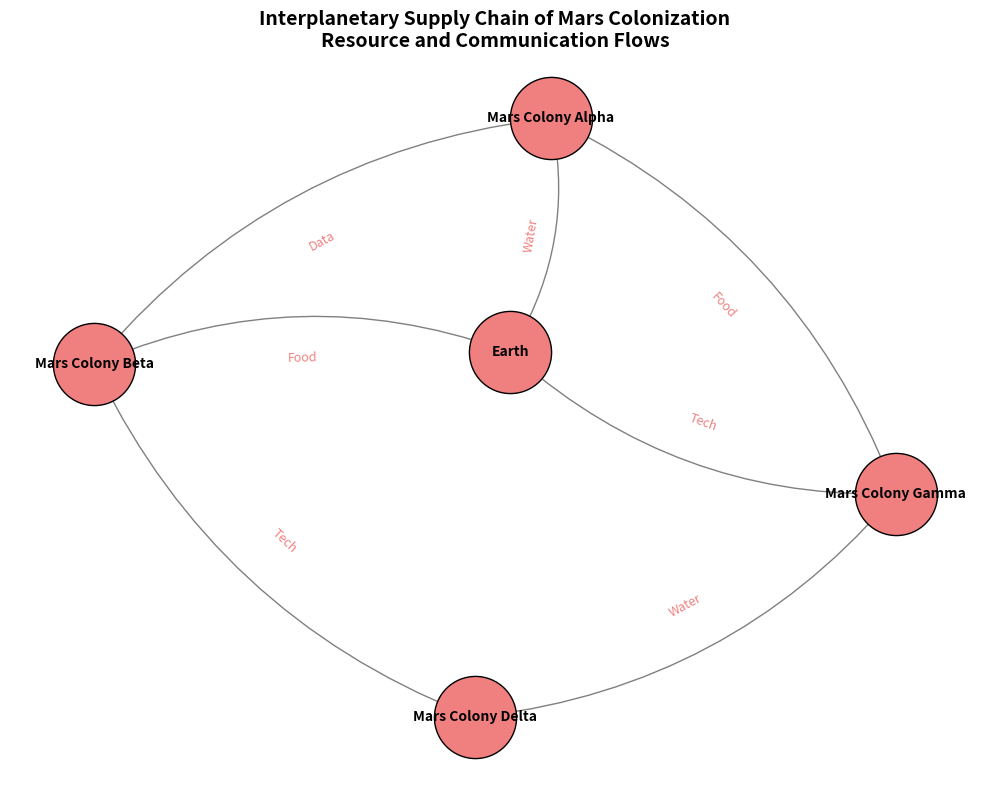

Here is the Python script that generated this plot:
import matplotlib.pyplot as plt
import networkx as nx

# Create a directed graph
G = nx.DiGraph()

# Add nodes for Earth and Mars colonies
nodes = ["Earth", "Mars Colony Alpha", "Mars Colony Beta", "Mars Colony Gamma", "Mars Colony Delta"]
G.add_nodes_from(nodes)

# Define directed edges with resource types
edges = [
    ("Earth", "Mars Colony Alpha", "Water"),
    ("Earth", "Mars Colony Beta", "Food"),
    ("Earth", "Mars Colony Gamma", "Tech"),
    ("Mars Colony Alpha", "Mars Colony Beta", "Data"),
    ("Mars Colony Beta", "Mars Colony Delta", "Tech"),
    ("Mars Colony Delta", "Mars Colony Gamma", "Water"),
    ("Mars Colony Gamma", "Mars Colony Alpha", "Food")
]

# Add edges to the graph
for source, target, resource in edges:
    G.add_edge(source, target, resource=resource)

# Define a spring layout for the graph
pos = nx.spring_layout(G, seed=42)

# Draw the nodes
plt.figure(figsize=(10, 8))
nx.draw_networkx_nodes(G, pos, node_size=3500, node_color='lightcoral', edgecolors='black')

# Draw the node labels
nx.draw_networkx_labels(G, pos, font_size=10, font_weight='bold')

# Draw the edges with directional arrows
nx.draw_networkx_edges(G, pos, edgelist=G.edges(), arrowstyle='-|>', arrowsize=20, edge_color='gray', connectionstyle='arc3,rad=0.2')

# Draw edge labels for resources
edge_labels = nx.get_edge_attributes(G, 'resource')
nx.draw_networkx_edge_labels(G, pos, edge_labels=edge_labels, font_size=9, font_color='lightcoral')  # Changed font color to match node color

# Add a title to the plot
plt.title("Interplanetary Supply Chain of Mars Colonization\nResource and Communication Flows", fontsize=14, fontweight='bold')

# Remove axes
plt.axis('off')

# Adjust layout to prevent overlap
plt.tight_layout()

# Display the plot
plt.show()
